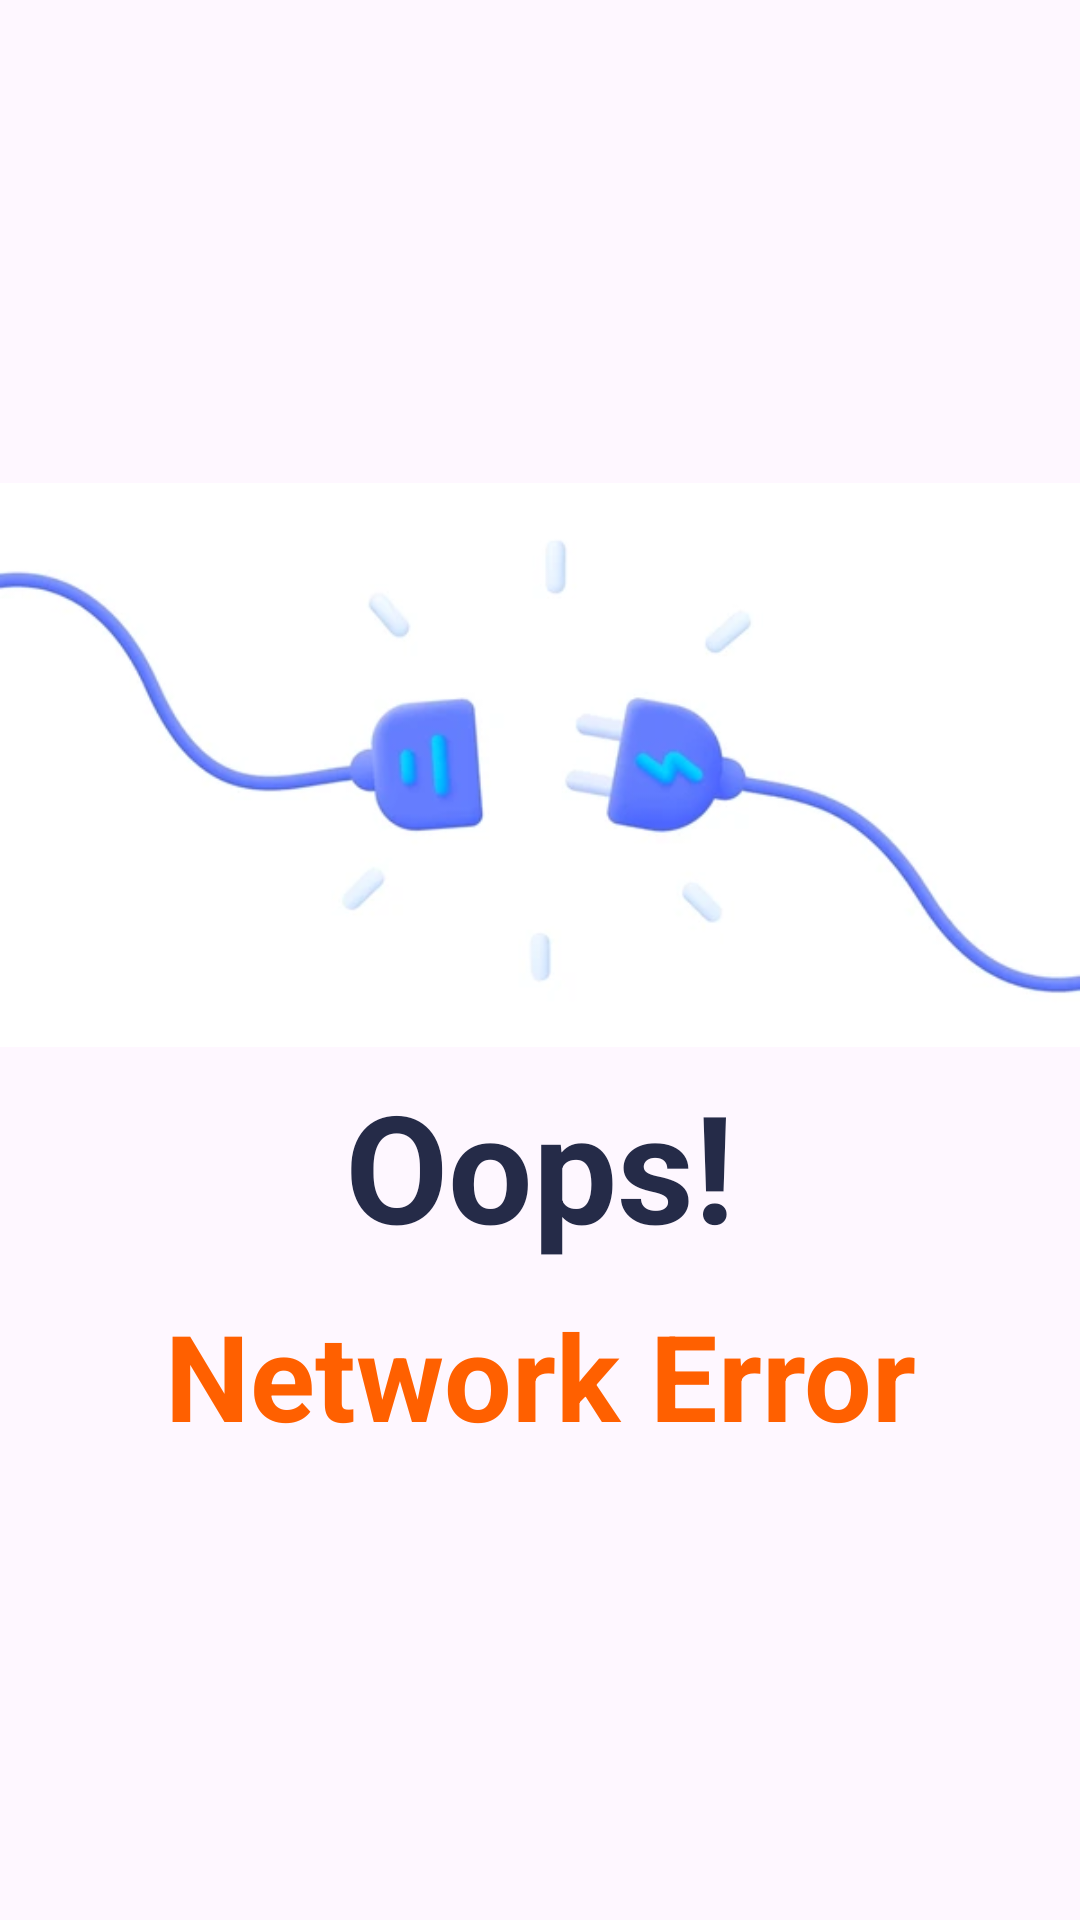

This screen was rendered from an Android layout file. Write that file and the resources it references.
<!-- AndroidManifest.xml: application theme Theme.EventPulse -->
<!-- res/layout/fragment_network_error_dialog.xml -->
<?xml version="1.0" encoding="utf-8"?>
<FrameLayout xmlns:android="http://schemas.android.com/apk/res/android"
             xmlns:tools="http://schemas.android.com/tools"
             android:layout_width="match_parent"
             android:layout_height="match_parent"
             tools:context=".Dialogs.NetworkErrorDialog">
    <LinearLayout android:layout_width="match_parent"
                  android:layout_height="match_parent"
                  android:orientation="vertical"
                  android:gravity="center"
                  >
        <ImageView
                android:layout_width="match_parent"
                android:layout_height="200dp"
                android:src="@drawable/net_error"
        />

        <TextView android:layout_width="match_parent" android:layout_height="wrap_content"
                  android:text="Oops!"
                  android:gravity="center"
                  android:textSize="50dp"
                  android:textStyle="bold"
                  android:textColor="@color/blue"/>
        <TextView android:layout_width="match_parent" android:layout_height="wrap_content"
                  android:text="Network Error"
                  android:gravity="center"
                  android:layout_marginTop="10dp"
                  android:textColor="@color/orange"
                  android:textStyle="bold"
                  android:textSize="40dp"/>
    </LinearLayout>




</FrameLayout>
<!-- resources referenced by this layout -->
<resources>
  <color name="blue">#252B48</color>
  <color name="orange">#FF6000</color>
  <!-- drawable net_error: webp bitmap (drawable, 6986 bytes) -->
  <style name="Theme.EventPulse" parent="Base.Theme.EventPulse" />
  <style name="Base.Theme.EventPulse" parent="Theme.Material3.DayNight.NoActionBar">
          
           <item name="colorPrimary">@color/blue</item>
          <item name="colorPrimaryVariant">@color/blue</item>
          <item name="actionBarTheme">@color/blue</item>
      </style>
</resources>
